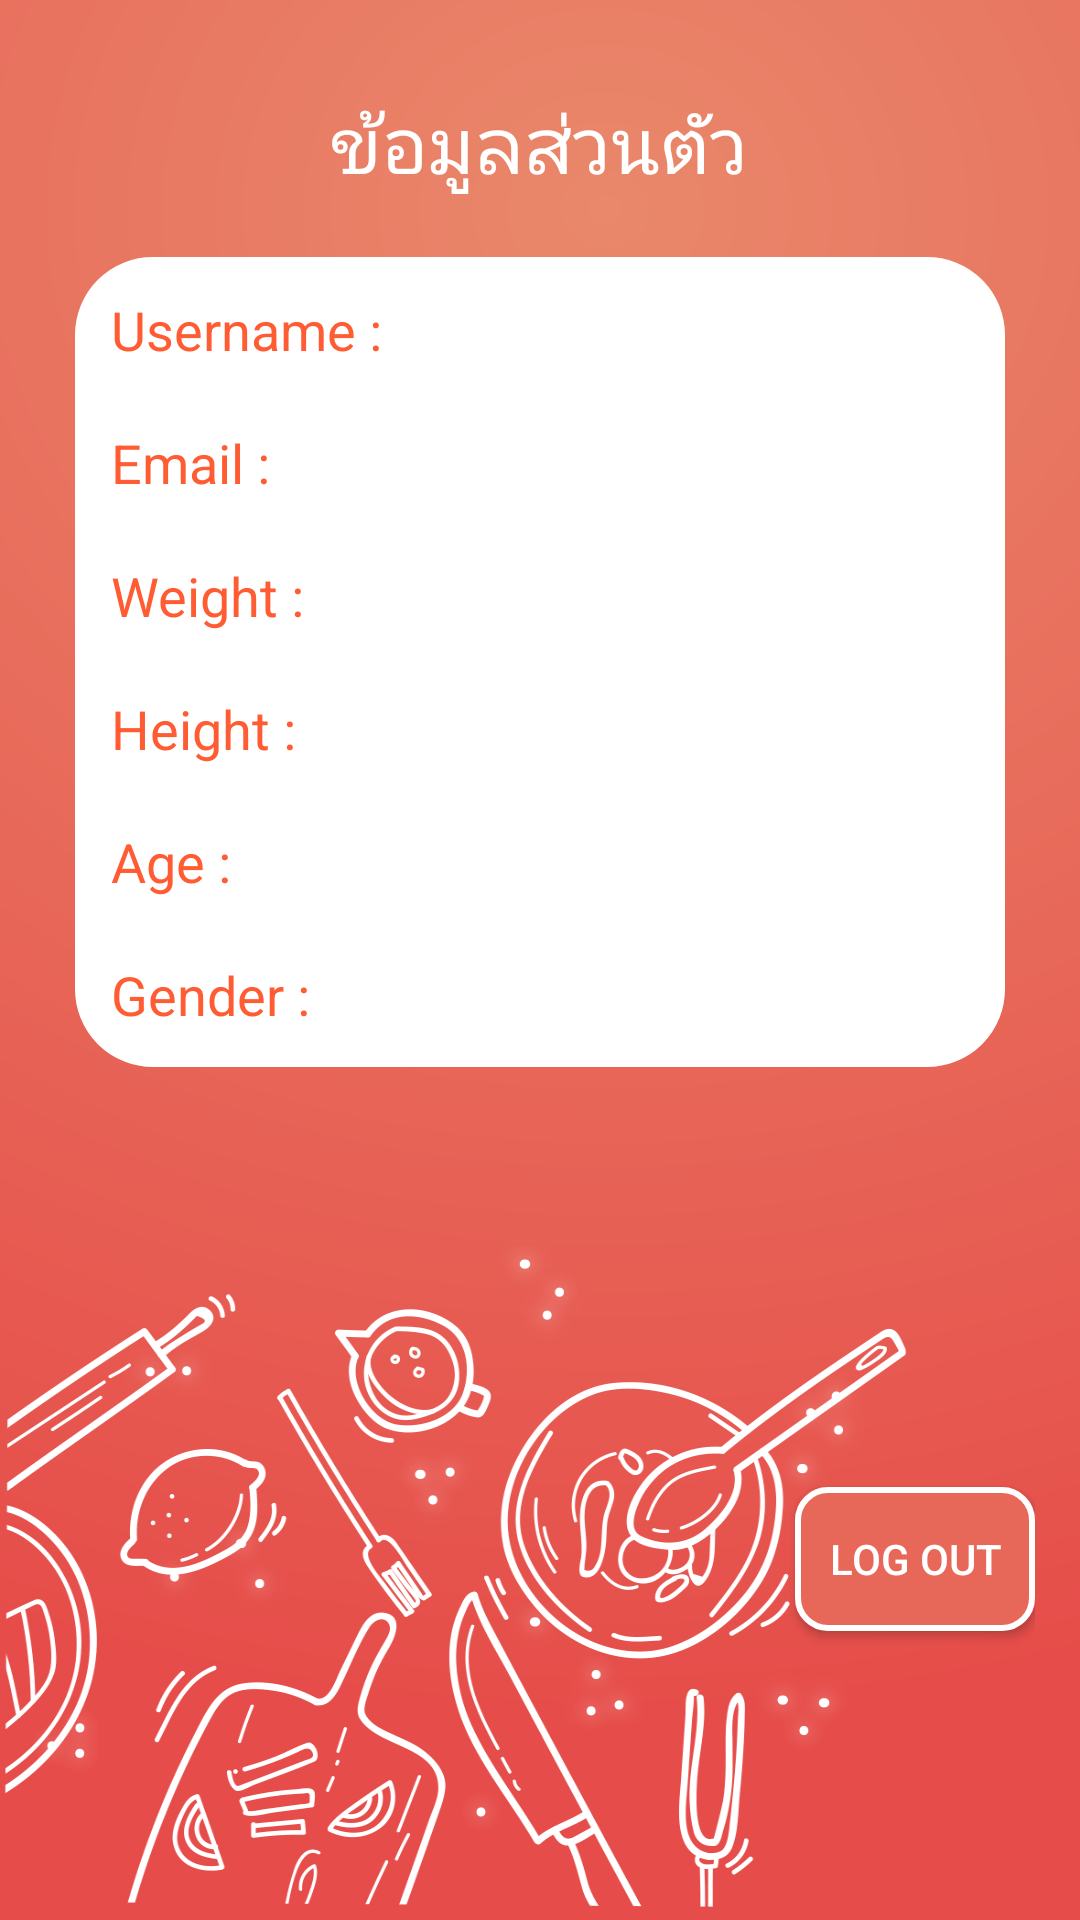

Reconstruct the res/layout file that produces this screen, plus the resources it refers to.
<!-- AndroidManifest.xml: application theme AppTheme -->
<!-- res/layout/activity_info.xml -->
<?xml version="1.0" encoding="utf-8"?>
<LinearLayout xmlns:android="http://schemas.android.com/apk/res/android"
    android:orientation="vertical" android:layout_width="match_parent"
    android:layout_height="match_parent"
    android:background="@drawable/bglogin"
    android:padding="15dp">




        <LinearLayout
            android:layout_width="match_parent"
            android:layout_height="wrap_content"
            android:gravity="center"
            android:orientation="vertical"
            android:padding="10dp">

            <TableLayout
                android:layout_width="match_parent"
                android:layout_height="wrap_content"
                android:stretchColumns="*"
                android:padding="5dp">
            <TableRow>
            <TextView
                android:layout_span="2"
                android:textColor="#706b6b"
                android:layout_width="wrap_content"
                android:layout_height="wrap_content"
                android:padding="10dp"
                android:textSize="17sp"
                />
             <TextView

                android:layout_width="wrap_content"
                android:layout_height="wrap_content"
                android:text="ข้อมูลส่วนตัว"
                android:textSize="26sp"
                android:textColor="#ffff"
                android:layout_marginBottom="15dp"/>

                <Button
                    android:id="@+id/edit"
                    android:gravity="right"
                    android:background="@drawable/ic_settings"
                    android:padding="10dp"
                    android:layout_width="0dp"
                    android:layout_height="35dp" />

            </TableRow>
            </TableLayout>


            <FrameLayout
                android:layout_width="match_parent"
                android:layout_height="match_parent"
                android:background="@drawable/background_login">

        <TableLayout
            android:layout_width="match_parent"
            android:layout_height="wrap_content">



            <TableRow>

                <TextView
                    android:textColor="#ff5c33"
                    android:layout_width="wrap_content"
                    android:layout_height="wrap_content"
                    android:padding="10dp"
                    android:text="Username :"
                    android:textAppearance="@style/Base.TextAppearance.AppCompat.Medium" />

                <TextView
                    android:id="@+id/textViewUsername"
                    android:layout_width="wrap_content"
                    android:layout_height="wrap_content"
                    android:padding="10dp"
                    android:textAppearance="@style/Base.TextAppearance.AppCompat.Medium" />

            </TableRow>

            <TableRow>

                <TextView
                    android:textColor="#ff5c33"
                    android:layout_width="wrap_content"
                    android:layout_height="wrap_content"
                    android:padding="10dp"
                    android:text="Email :"
                    android:textAppearance="@style/Base.TextAppearance.AppCompat.Medium" />

                <TextView
                    android:id="@+id/textViewEmail"
                    android:layout_width="wrap_content"
                    android:layout_height="wrap_content"
                    android:padding="10dp"
                    android:text=""
                    android:textAppearance="@style/Base.TextAppearance.AppCompat.Medium" />

            </TableRow>

            <TableRow>

                <TextView
                    android:textColor="#ff5c33"
                    android:layout_width="wrap_content"
                    android:layout_height="wrap_content"
                    android:padding="10dp"
                    android:text="Weight :"
                    android:inputType=""
                    android:textAppearance="@style/Base.TextAppearance.AppCompat.Medium" />

                <TextView
                    android:id="@+id/textViewWeight"
                    android:layout_width="wrap_content"
                    android:layout_height="wrap_content"
                    android:padding="10dp"
                    android:text=""
                    android:textAppearance="@style/Base.TextAppearance.AppCompat.Medium" />

            </TableRow>

            <TableRow>

                <TextView
                    android:textColor="#ff5c33"
                    android:layout_width="wrap_content"
                    android:layout_height="wrap_content"
                    android:padding="10dp"
                    android:text="Height :"
                    android:textAppearance="@style/Base.TextAppearance.AppCompat.Medium" />

                <TextView
                    android:id="@+id/textViewHeight"
                    android:layout_width="wrap_content"
                    android:layout_height="wrap_content"
                    android:padding="10dp"
                    android:text=""
                    android:textAppearance="@style/Base.TextAppearance.AppCompat.Medium" />

            </TableRow>

            <TableRow>

                <TextView
                    android:textColor="#ff5c33"
                    android:layout_width="wrap_content"
                    android:layout_height="wrap_content"
                    android:padding="10dp"
                    android:text="Age :"
                    android:textAppearance="@style/Base.TextAppearance.AppCompat.Medium" />

                <TextView
                    android:id="@+id/textViewAge"
                    android:layout_width="wrap_content"
                    android:layout_height="wrap_content"
                    android:padding="10dp"
                    android:text=""
                    android:textAppearance="@style/Base.TextAppearance.AppCompat.Medium" />

            </TableRow>

            <TableRow>

                <TextView
                    android:textColor="#ff5c33"
                    android:layout_width="wrap_content"
                    android:layout_height="wrap_content"
                    android:padding="10dp"
                    android:text="Gender :"
                    android:textAppearance="@style/Base.TextAppearance.AppCompat.Medium" />

                <TextView
                    android:id="@+id/textViewGender"
                    android:layout_width="wrap_content"
                    android:layout_height="wrap_content"
                    android:padding="10dp"
                    android:text=""
                    android:textAppearance="@style/Base.TextAppearance.AppCompat.Medium" />

            </TableRow>

        </TableLayout>


        </FrameLayout>


</LinearLayout>





    <Button
        android:id="@+id/logOut"
        android:layout_width="wrap_content"
        android:layout_height="wrap_content"
        android:layout_marginBottom="8dp"
        android:background="@drawable/bghome_button"
        android:text="Log Out"
        android:layout_marginTop="130dp"
        android:layout_marginLeft="250dp"
        android:textColor="#ffff" />

</LinearLayout>
<!-- resources referenced by this layout -->
<resources>
  <!-- drawable background_login (drawable) -->
  <?xml version="1.0" encoding="utf-8"?>
  <shape xmlns:android="http://schemas.android.com/apk/res/android">
  
      <stroke
          android:width="2dp"
          android:color="#ffffff"/>
      <corners
          android:radius="25dp"/>
  
      <padding
          android:left="2dp"
          android:right="2dp"
          android:top="2dp"
          android:bottom="2dp"/>
  
      <solid android:color="#ffffff"/>
  
  
  </shape>
  <!-- drawable bghome_button (drawable) -->
  <?xml version="1.0" encoding="utf-8"?>
  <shape xmlns:android="http://schemas.android.com/apk/res/android">
  
  
      <stroke
          android:width="2dp"
          android:color="#ffff"/>
      <corners
          android:radius="10dp"/>
  
      <padding
          android:left="2dp"
          android:right="2dp"
          android:top="2dp"
          android:bottom="2dp"/>
  
      <solid android:color="#e76859" />
  
  </shape>
  <!-- drawable bglogin: png bitmap (drawable, 231090 bytes) -->
  <style name="AppTheme" parent="Theme.AppCompat.Light.NoActionBar">
          
          <item name="colorPrimary">@color/colorPrimary</item>
          <item name="colorPrimaryDark">@color/colorPrimaryDark</item>
          <item name="colorAccent">@color/colorAccent</item>
      
  
      </style>
  <color name="colorPrimary">#3F51B5</color>
  <color name="colorPrimaryDark">#303F9F</color>
  <color name="colorAccent">#FF4081</color>
</resources>
